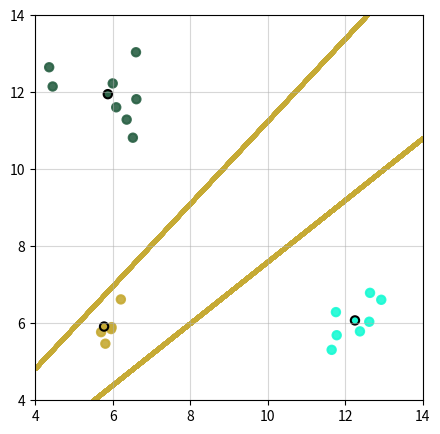

Write Python code to recreate this figure.
import numpy as np
import random
from numpy.linalg import norm
import matplotlib.pyplot as plt


def another_w(i, W):
    w = []
    for j in range(len(W)):
        if j != i:
            w.append((j, W[j]))
    return w


def sub_points(point1, point2):
    return point1[0] - point2[0], point1[1] - point2[1]


def sum_points(point1, point2):
    return point1[0] + point2[0], point1[1] + point2[1]


def dev_point(point, N):
    return point[0] / N, point[1] / N


def d(X, w):
    return w[0] * X[0] + w[1] * X[1] + w[2]


def get_class(X, Z, cls=0, eps=0.4, count=0):
    d0 = d(X, Z[0])
    for i in range(1, len(Z)):
        d_next = d(X, Z[i])
        if d_next > d0:
            d0 = d_next
            cls = i
    for j in range(0, len(Z)):
        if abs(d0 - d(X, Z[j])) <= eps:
            count += 1
    if count > 1:
        return 'ОНР'
    else:
        return cls


def classification(Z, M):
    cls_list = []
    for i in range(len(Z)):
        that_class = []
        for j in M:
            if get_class(j, Z) == i:
                that_class.append(j)
        if len(that_class) == 0:
            that_class.append(Z[i])
        that_class = np.array(that_class)
        cls_list.append(that_class)
    return cls_list


def get_color():
    color = '#{:02x}{:02x}{:02x}'.format(*map(lambda x: np.random.randint(0, 255), range(3)))
    return color


def hendleEvent(event):
    X = (event.xdata, event.ydata)
    cls = get_class(X, w_solves)
    if cls == 'ОНР':
        col = 'royalblue'
        print(f'ОНР')
    else:
        col = cls_color[cls]
        print(f'Class {cls}')
    ax.scatter(X[0], X[1], c=col, label='One Point')
    fig.canvas.draw()


def solution_line(x, Z):
    points = []
    lZ = len(Z)
    for i in range(lZ - 1):
        for j in range(i + 1, lZ):
            for k in x:
                y = (k * (Z[j][0] - Z[i][0]) + Z[j][2] - Z[i][2]) / (Z[i][1] - Z[j][1])
                if get_class((k, y), Z) == 'ОНР':
                    points.append((k, y))
    return points


# Каждому свой цвет
def solution_line1(x, Z):
    lines = []
    lZ = len(Z)
    for i in range(lZ - 1):
        for j in range(i + 1, lZ):
            points = []
            for k in x:
                y = (k * (Z[j][0] - Z[i][0]) + Z[j][2] - Z[i][2]) / (Z[i][1] - Z[j][1])
                if get_class((k, y), Z) == 'ОНР':
                    points.append((k, y))
            lines.append(points)
    return lines


M = [(5.97, 5.90), (5.96, 5.85), (6.21, 6.62), (5.81, 5.47), (5.70, 5.77), (5.01, 5.88), (12.93, 6.61), (11.76, 6.29),
     (11.78, 5.69), (12.64, 6.79), (12.38, 5.79), (12.62, 6.04), (11.65, 5.31), (6.09, 11.61), (6.61, 11.82),
     (6.00, 12.23), (4.45, 12.15), (6.60, 13.04), (6.52, 10.82), (4.36, 12.65), (6.36, 11.29)]

lM = len(M)

# k-means

Z = [(5.81, 5.47), (12.38, 5.79), (6.00, 12.23)]
K = 3
Z = random.sample(M, K)
Z = [(5.81, 5.47), (12.38, 5.79), (6.00, 12.23)]
lZ = len(Z)
cls_index_list = list(range(lZ))

exit = False
iteration = 1
while exit == False:

    count = 0

    cls_list = []
    for i in M:
        D_min = norm(sub_points(i, Z[0]))
        index = 0
        for j in range(1, len(Z)):
            D_next = norm(sub_points(i, Z[j]))
            if D_next <= D_min:
                D_min = D_next
                index = j
        cls_list.append(index)
    cls_list_sorted = sorted(cls_list)

    N_list = []
    for i in cls_index_list:
        NN = 0
        for j in cls_list:
            if i == j:
                NN += 1
        N_list.append(NN)

    ZZ = []
    for i in cls_index_list:
        sum_X = (0, 0)
        for j in range(lM):
            if i == cls_list[j]:
                sum_X = sum_points(sum_X, M[j])
        ZZ.append(dev_point(sum_X, N_list[i]))

    for i in cls_index_list:
        if ZZ[i] != Z[i]:
            count += 1
    if count == 0:
        exit = True
    else:
        Z = ZZ
        iteration += 1

# Пополнение образов
W = []
for i in cls_index_list:
    w = []
    for j in range(lM):
        if i == cls_list[j]:
            a = list(M[j])
            a.append(1)
            w.append(np.array(a))
    W.append(w)

w_solves = []
lW = len(W)
for i in range(lW):
    w_solves.append([0, 0, 1])


c = 0.1
N = lM
m = 0
while m < N:
    for i in range(lW):
        w2 = another_w(i, w_solves)
        for j in W[i]:
            count = 0
            for k in w2:
                if d(j, w_solves[i]) <= d(j, k[1]):
                    w_solves[i] = w_solves[i] + c * j
                    w_solves[k[0]] = w_solves[k[0]] - c * j
                    count += 1
            if count == 0:
                m += 1
                if m == N:
                    break
            else:
                m = 0

fig, ax = plt.subplots(figsize=(5, 5))

ax.grid(True, alpha=0.5)
ax.set_xlim([4, 14])
ax.set_ylim([4, 14])

# манипуляция для построения ax.scatter
cls_color = []
for i in range(lZ):
    color = get_color()
    cls_color.append(str(color))

cls_list = classification(w_solves, M)
print(cls_list)
data = cls_list[0]
labels1 = np.zeros(len(data))
for i in range(1, len(cls_list)):
    data = np.r_[data, cls_list[i]]
    my_array = np.empty(len(cls_list[i]))
    my_array.fill(i)
    labels1 = np.r_[labels1, my_array]

labels1 = list(labels1)
for i in range(len(labels1)):
    for j in range(len(cls_color)):
        if labels1[i] == j:
            labels1[i] = cls_color[j]
print(cls_color)
print(labels1)

# отображение центров кластеров
Z = np.array(Z)
labels2 = cls_color

ax.scatter(data[:, 0], data[:, 1], c=labels1, linewidth=1.5, alpha=0.9)
ax.scatter(Z[:, 0], Z[:, 1], c=labels2, edgecolors='black', linewidth=1.5)

x = np.arange(4, 14, 0.001)

"""
# Без цвета
points = solution_line(x, w_solves)

v = np.array([])
u = np.array([])
for i in points:
    v = np.append(v, i[0])
    u = np.append(u, i[1])
ax.scatter(v, u, s=4)
"""

""" 
# Каждому свой цвет
lines = solution_line1(x, w_solves)

for i in range(len(cls_color)):
    v = np.array([])
    u = np.array([])
    for j in lines[i]:
        v = np.append(v, j[0])
        u = np.append(u, j[1])
    print(cls_color[i])
    ax.scatter(v, u, c=cls_color[i], s=4)
"""


# Логический цвет
lines = solution_line1(x, w_solves)

count = 0
for i in range(len(cls_color)):
    v = np.array([])
    u = np.array([])
    for j in lines[i]:
        v = np.append(v, j[0])
        u = np.append(u, j[1])
    ax.scatter(v, u, c=cls_color[count], s=4)
    count = i


fig.canvas.mpl_connect('button_press_event', hendleEvent)
plt.show()

